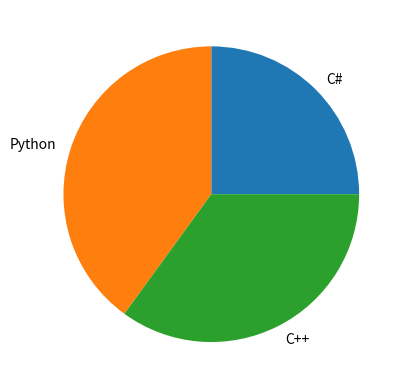

Here is the Python script that generated this plot:
import matplotlib.pyplot as p
x=[25,40,35]
lbl=["C#","Python","C++"]
p.pie(x,labels=lbl)
p.show()